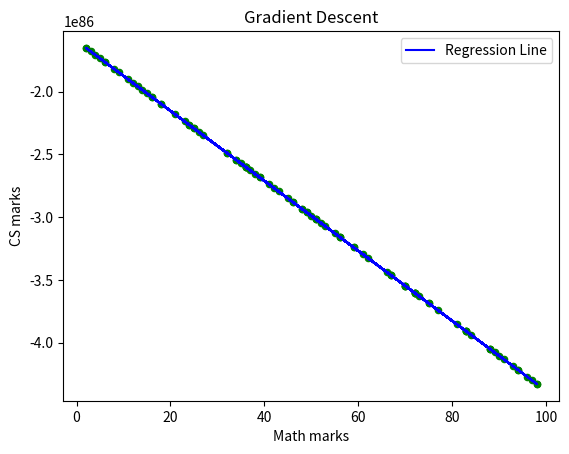

Write Python code to recreate this figure.
import numpy as np
import pandas as pd
import matplotlib.pyplot as plt

def gradient_descent(X, Y, learning_rate, num_iterations):
    a = 0
    b = 0
    m = len(X)
    
    for i in range(num_iterations):
        predicted_y = a * X + b
        cost_function = (1 / m) * sum([(y - y_pred) ** 2 for y, y_pred in zip(Y, predicted_y)])
        
        da = (-2 / m) * sum(predicted_y - Y)
        db = (-2 / m) * sum(X * (predicted_y - Y))
        
        a = a - learning_rate * da
        b = b - learning_rate * db
    
    return a, b

# Example data
#x1 = np.array([82, 56, 88, 70, 80, 49, 65, 35, 66, 67])
#y = np.array([98, 68, 81, 80, 83, 52, 66, 30, 68, 73])


x1 = np.random.randint(0, 100, size=100)  # Generate 100 random integers between 0 and 100
y = x1 * 2 + np.random.randint(-10, 10, size=100)  # Create the target variable with some noise


a,b = gradient_descent(x1, y, 0.001, 1000)

y = a*x1 + b

plt.scatter(x1, y, color='green', marker='o', s=20)

plt.plot(x1, y, color='blue', label='Regression Line')
plt.xlabel('Math marks')
plt.ylabel('CS marks')
plt.title('Gradient Descent')
plt.legend()
plt.show()
